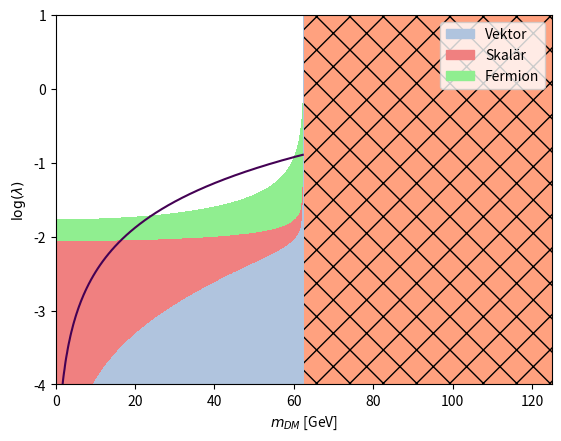

Reproduce this figure in Python.
import numpy as np
import matplotlib.pyplot as plt
import matplotlib.patches as pat
v = 246
mh = 125
gammatot = 4.1e-3
brinv = 0.08

def gamma_ss(m,a):
    return (v*10**a)**2 / (32 * np.pi * mh) * np.sqrt(1- 4*m**2/mh**2)

def gamma_DD(m,a):
    return (10**a)**2 * mh / (32 * np.pi) * np.power(1- 4*m**2/mh**2, 3/2)

def gamma_MM(m,a):
    return (10**a)**2 * mh / (16 * np.pi) * np.power(1- 4*m**2/mh**2, 3/2)

def gamma_VV(m,a):
    return (v*10**a)**2 * mh**3 / (128 * np.pi * m**4) * np.sqrt(1- 4*m**2/mh**2) * (1 - 4*m**2/mh**2 + 12*m**4/mh**4)

a = np.linspace(-4,1,100)
m = np.linspace(-1,62.5,100)
mforbidden = np.linspace(62.5,125,100)

A,M = np.meshgrid(a,m)
A,Mforbidden = np.meshgrid(a,mforbidden)

F = gamma_ss(M,A)/(gammatot + gamma_ss(M,A))
G = gamma_DD(M,A)/(gammatot + gamma_DD(M,A))
H = gamma_VV(M,A)/(gammatot + gamma_VV(M,A))
J = M**2-(10**A)*(v**2)/2
vectorcolor = 'lightsteelblue'
scalarcolor = 'lightcoral'
fermioncolor = 'lightgreen'

plt.contourf(Mforbidden,A,np.zeros((100,100)),[0,1],colors='orangered',alpha=0.5, hatches='X')
plt.contourf(M,A,G,[0,brinv],colors=fermioncolor)
plt.contourf(M,A,F,[0,brinv],colors=scalarcolor)
plt.contourf(M,A,H,[0,brinv],colors=vectorcolor)
plt.contour(M,A,J,[0])
plt.xlim(0,125)
plt.xlabel(r"$m_{DM}$ [GeV]")
plt.ylabel(r"$\log(\lambda)$")
vpat = pat.Patch(color=vectorcolor,label='Vektor')
spat = pat.Patch(color=scalarcolor,label='Skalär')
fpat = pat.Patch(color=fermioncolor,label='Fermion')
plt.legend(handles=[vpat,spat,fpat])

# plt.legend(['A','B','C'])
# plt.legend(['Skalär','Diracfermion','Vektor'])
plt.show()